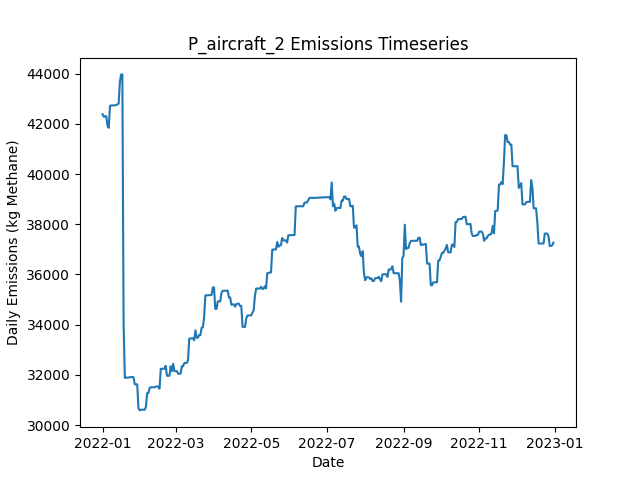

Data behind this chart, as committed beside it:
Date, Daily Emissions (Kg Methane), Daily Mitigable Emissions (Kg Methane), Daily Non-Mitigable Emissions (Kg Methan…, Daily Cost ($), Active Leaks, New Leaks, Leaks Repaired, Leaks Naturally Repaired, Leaks Tagged, Daily Repair Cost ($), Daily Natural Repair Cost ($), aircraft Deployment Cost ($), aircraft Sites flagged for Follow-Up, aircraft Leaks tagged for repair, aircraft Sites Visited, aircraft Travel Time (Minutes), aircraft Survey Time (Minutes), OGI_FU Deployment Cost ($), OGI_FU Sites flagged for Follow-Up, OGI_FU Leaks tagged for repair, OGI_FU Sites Visited, OGI_FU Travel Time (Minutes), OGI_FU Survey Time (Minutes)
2022-01-01, 42379, 12070, 30309, 250, 381, 383, 0, 2, 0.00000, 0.00000, 400, 250, 0, , 10, 20, 10, 0.00000, , 0, 0, 0, 0
2022-01-02, 42285, 12080, 30205, 0.00000, 380, 2, 0, 2, 0.00000, 0.00000, 400, 0.00000, 0, , 0, 0, 0, 0.00000, , 0, 0, 0, 0
2022-01-03, 42298, 12093, 30205, 3000, 382, 2, 0, 0, 256, 0.00000, 0.00000, 0.00000, 10, , 0, 0, 0, 3000, , 256, 9, 360, 1080
2022-01-04, 42300, 12095, 30205, 500, 383, 1, 0, 0, 29, 0.00000, 0.00000, 0.00000, 0, , 0, 0, 0, 500, , 29, 1, 30, 120
2022-01-05, 41920, 12095, 29825, 0.00000, 381, 0, 0, 0, 0.00000, 0.00000, 0.00000, 0.00000, 0, , 0, 0, 0, 0.00000, , 0, 0, 0, 0
2022-01-06, 41840, 12101, 29739, 0.00000, 381, 1, 0, 0, 0.00000, 0.00000, 0.00000, 0.00000, 0, , 0, 0, 0, 0.00000, , 0, 0, 0, 0
2022-01-07, 42715, 12112, 30603, 0.00000, 383, 2, 0, 0, 0.00000, 0.00000, 0.00000, 0.00000, 0, , 0, 0, 0, 0.00000, , 0, 0, 0, 0
2022-01-08, 42732, 12112, 30620, 0.00000, 383, 1, 0, 0, 0.00000, 0.00000, 0.00000, 0.00000, 0, , 0, 0, 0, 0.00000, , 0, 0, 0, 0
2022-01-09, 42732, 12112, 30620, 0.00000, 383, 0, 0, 0, 0.00000, 0.00000, 0.00000, 0.00000, 0, , 0, 0, 0, 0.00000, , 0, 0, 0, 0
2022-01-10, 42732, 12112, 30620, 0.00000, 383, 0, 0, 0, 0.00000, 0.00000, 0.00000, 0.00000, 0, , 0, 0, 0, 0.00000, , 0, 0, 0, 0
2022-01-11, 42737, 12117, 30620, 0.00000, 385, 2, 0, 0, 0.00000, 0.00000, 0.00000, 0.00000, 0, , 0, 0, 0, 0.00000, , 0, 0, 0, 0
2022-01-12, 42744, 12124, 30620, 0.00000, 386, 1, 0, 0, 0.00000, 0.00000, 0.00000, 0.00000, 0, , 0, 0, 0, 0.00000, , 0, 0, 0, 0
2022-01-13, 42777, 12157, 30620, 0.00000, 389, 3, 0, 0, 0.00000, 0.00000, 0.00000, 0.00000, 0, , 0, 0, 0, 0.00000, , 0, 0, 0, 0
2022-01-14, 42803, 12183, 30620, 0.00000, 392, 3, 0, 0, 0.00000, 0.00000, 0.00000, 0.00000, 0, , 0, 0, 0, 0.00000, , 0, 0, 0, 0
2022-01-15, 43667, 12183, 31484, 0.00000, 393, 1, 0, 0, 0.00000, 0.00000, 0.00000, 0.00000, 0, , 0, 0, 0, 0.00000, , 0, 0, 0, 0
2022-01-16, 43968, 12190, 31778, 0.00000, 395, 2, 0, 0, 0.00000, 0.00000, 0.00000, 0.00000, 0, , 0, 0, 0, 0.00000, , 0, 0, 0, 0
2022-01-17, 43968, 12190, 31778, 0.00000, 395, 0, 0, 0, 0.00000, 0.00000, 0.00000, 0.00000, 0, , 0, 0, 0, 0.00000, , 0, 0, 0, 0
2022-01-18, 33996, 2218, 31778, 45200, 169, 0, 226, 0, 0.00000, 45200, 0.00000, 0.00000, 0, , 0, 0, 0, 0.00000, , 0, 0, 0, 0
2022-01-19, 31883, 105.3, 31778, 4600, 146, 0, 23, 0, 0.00000, 4600, 0.00000, 0.00000, 0, , 0, 0, 0, 0.00000, , 0, 0, 0, 0
2022-01-20, 31889, 111.4, 31778, 0.00000, 148, 2, 0, 0, 0.00000, 0.00000, 0.00000, 0.00000, 0, , 0, 0, 0, 0.00000, , 0, 0, 0, 0
2022-01-21, 31889, 111.4, 31778, 0.00000, 148, 0, 0, 0, 0.00000, 0.00000, 0.00000, 0.00000, 0, , 0, 0, 0, 0.00000, , 0, 0, 0, 0
2022-01-22, 31889, 111.4, 31778, 0.00000, 148, 0, 0, 0, 0.00000, 0.00000, 0.00000, 0.00000, 0, , 0, 0, 0, 0.00000, , 0, 0, 0, 0
2022-01-23, 31909, 131.3, 31778, 0.00000, 149, 1, 0, 0, 0.00000, 0.00000, 0.00000, 0.00000, 0, , 0, 0, 0, 0.00000, , 0, 0, 0, 0
2022-01-24, 31909, 131.3, 31778, 0.00000, 149, 0, 0, 0, 0.00000, 0.00000, 0.00000, 0.00000, 0, , 0, 0, 0, 0.00000, , 0, 0, 0, 0
2022-01-25, 31910, 131.9, 31778, 0.00000, 150, 1, 0, 0, 0.00000, 0.00000, 0.00000, 0.00000, 0, , 0, 0, 0, 0.00000, , 0, 0, 0, 0
2022-01-26, 31910, 131.9, 31778, 0.00000, 150, 0, 0, 0, 0.00000, 0.00000, 0.00000, 0.00000, 0, , 0, 0, 0, 0.00000, , 0, 0, 0, 0
2022-01-27, 31623, 138.9, 31484, 0.00000, 151, 2, 0, 0, 0.00000, 0.00000, 0.00000, 0.00000, 0, , 0, 0, 0, 0.00000, , 0, 0, 0, 0
2022-01-28, 31623, 138.9, 31484, 0.00000, 151, 0, 0, 0, 0.00000, 0.00000, 0.00000, 0.00000, 0, , 0, 0, 0, 0.00000, , 0, 0, 0, 0
2022-01-29, 31623, 138.5, 31484, 0.00000, 150, 0, 0, 1, 0.00000, 0.00000, 200, 0.00000, 0, , 0, 0, 0, 0.00000, , 0, 0, 0, 0
2022-01-30, 30670, 153.7, 30516, 0.00000, 150, 2, 0, 0, 0.00000, 0.00000, 0.00000, 0.00000, 0, , 0, 0, 0, 0.00000, , 0, 0, 0, 0
2022-01-31, 30584, 153.7, 30430, 0.00000, 149, 0, 0, 0, 0.00000, 0.00000, 0.00000, 0.00000, 0, , 0, 0, 0, 0.00000, , 0, 0, 0, 0
2022-02-01, 30611, 180.9, 30430, 0.00000, 148, 1, 0, 2, 0.00000, 0.00000, 400, 0.00000, 0, , 0, 0, 0, 0.00000, , 0, 0, 0, 0
2022-02-02, 30611, 180.9, 30430, 0.00000, 148, 0, 0, 0, 0.00000, 0.00000, 0.00000, 0.00000, 0, , 0, 0, 0, 0.00000, , 0, 0, 0, 0
2022-02-03, 30611, 180.9, 30430, 0.00000, 148, 0, 0, 0, 0.00000, 0.00000, 0.00000, 0.00000, 0, , 0, 0, 0, 0.00000, , 0, 0, 0, 0
2022-02-04, 30611, 180.8, 30430, 0.00000, 147, 0, 0, 1, 0.00000, 0.00000, 200, 0.00000, 0, , 0, 0, 0, 0.00000, , 0, 0, 0, 0
2022-02-05, 30715, 180.8, 30534, 0.00000, 148, 1, 0, 0, 0.00000, 0.00000, 0.00000, 0.00000, 0, , 0, 0, 0, 0.00000, , 0, 0, 0, 0
2022-02-06, 31271, 737.3, 30534, 0.00000, 149, 2, 0, 0, 0.00000, 0.00000, 0.00000, 0.00000, 0, , 0, 0, 0, 0.00000, , 0, 0, 0, 0
2022-02-07, 31271, 736.9, 30534, 0.00000, 148, 0, 0, 1, 0.00000, 0.00000, 200, 0.00000, 0, , 0, 0, 0, 0.00000, , 0, 0, 0, 0
2022-02-08, 31478, 736.9, 30741, 0.00000, 148, 1, 0, 0, 0.00000, 0.00000, 0.00000, 0.00000, 0, , 0, 0, 0, 0.00000, , 0, 0, 0, 0
2022-02-09, 31506, 764.5, 30741, 0.00000, 149, 1, 0, 0, 0.00000, 0.00000, 0.00000, 0.00000, 0, , 0, 0, 0, 0.00000, , 0, 0, 0, 0
2022-02-10, 31506, 764.5, 30741, 0.00000, 149, 0, 0, 0, 0.00000, 0.00000, 0.00000, 0.00000, 0, , 0, 0, 0, 0.00000, , 0, 0, 0, 0
2022-02-11, 31506, 764.5, 30741, 0.00000, 150, 1, 0, 0, 0.00000, 0.00000, 0.00000, 0.00000, 0, , 0, 0, 0, 0.00000, , 0, 0, 0, 0
2022-02-12, 31506, 764.5, 30741, 0.00000, 150, 0, 0, 0, 0.00000, 0.00000, 0.00000, 0.00000, 0, , 0, 0, 0, 0.00000, , 0, 0, 0, 0
2022-02-13, 31534, 792.9, 30741, 0.00000, 150, 1, 0, 1, 0.00000, 0.00000, 200, 0.00000, 0, , 0, 0, 0, 0.00000, , 0, 0, 0, 0
2022-02-14, 31534, 792.9, 30741, 0.00000, 150, 0, 0, 0, 0.00000, 0.00000, 0.00000, 0.00000, 0, , 0, 0, 0, 0.00000, , 0, 0, 0, 0
2022-02-15, 31534, 792.9, 30741, 0.00000, 150, 0, 0, 0, 0.00000, 0.00000, 0.00000, 0.00000, 0, , 0, 0, 0, 0.00000, , 0, 0, 0, 0
2022-02-16, 31448, 792.9, 30655, 0.00000, 149, 0, 0, 0, 0.00000, 0.00000, 0.00000, 0.00000, 0, , 0, 0, 0, 0.00000, , 0, 0, 0, 0
2022-02-17, 32240, 807.3, 31432, 0.00000, 151, 3, 0, 0, 0.00000, 0.00000, 0.00000, 0.00000, 0, , 0, 0, 0, 0.00000, , 0, 0, 0, 0
2022-02-18, 32240, 807.3, 31432, 0.00000, 151, 0, 0, 0, 0.00000, 0.00000, 0.00000, 0.00000, 0, , 0, 0, 0, 0.00000, , 0, 0, 0, 0
2022-02-19, 32240, 807.3, 31432, 0.00000, 151, 0, 0, 0, 0.00000, 0.00000, 0.00000, 0.00000, 0, , 0, 0, 0, 0.00000, , 0, 0, 0, 0
2022-02-20, 32244, 811.7, 31432, 0.00000, 152, 1, 0, 0, 0.00000, 0.00000, 0.00000, 0.00000, 0, , 0, 0, 0, 0.00000, , 0, 0, 0, 0
2022-02-21, 32361, 928.9, 31432, 0.00000, 154, 2, 0, 0, 0.00000, 0.00000, 0.00000, 0.00000, 0, , 0, 0, 0, 0.00000, , 0, 0, 0, 0
2022-02-22, 31964, 928.9, 31035, 0.00000, 152, 0, 0, 0, 0.00000, 0.00000, 0.00000, 0.00000, 0, , 0, 0, 0, 0.00000, , 0, 0, 0, 0
2022-02-23, 31964, 928.9, 31035, 0.00000, 152, 0, 0, 0, 0.00000, 0.00000, 0.00000, 0.00000, 0, , 0, 0, 0, 0.00000, , 0, 0, 0, 0
2022-02-24, 31964, 928.9, 31035, 0.00000, 152, 0, 0, 0, 0.00000, 0.00000, 0.00000, 0.00000, 0, , 0, 0, 0, 0.00000, , 0, 0, 0, 0
2022-02-25, 32344, 928.9, 31415, 0.00000, 154, 2, 0, 0, 0.00000, 0.00000, 0.00000, 0.00000, 0, , 0, 0, 0, 0.00000, , 0, 0, 0, 0
2022-02-26, 32147, 939.5, 31208, 0.00000, 156, 3, 0, 0, 0.00000, 0.00000, 0.00000, 0.00000, 0, , 0, 0, 0, 0.00000, , 0, 0, 0, 0
2022-02-27, 32441, 939.5, 31501, 0.00000, 157, 1, 0, 0, 0.00000, 0.00000, 0.00000, 0.00000, 0, , 0, 0, 0, 0.00000, , 0, 0, 0, 0
2022-02-28, 32148, 940.3, 31208, 0.00000, 157, 1, 0, 0, 0.00000, 0.00000, 0.00000, 0.00000, 0, , 0, 0, 0, 0.00000, , 0, 0, 0, 0
2022-03-01, 32148, 940.3, 31208, 0.00000, 157, 0, 0, 0, 0.00000, 0.00000, 0.00000, 0.00000, 0, , 0, 0, 0, 0.00000, , 0, 0, 0, 0
... 305 more rows
